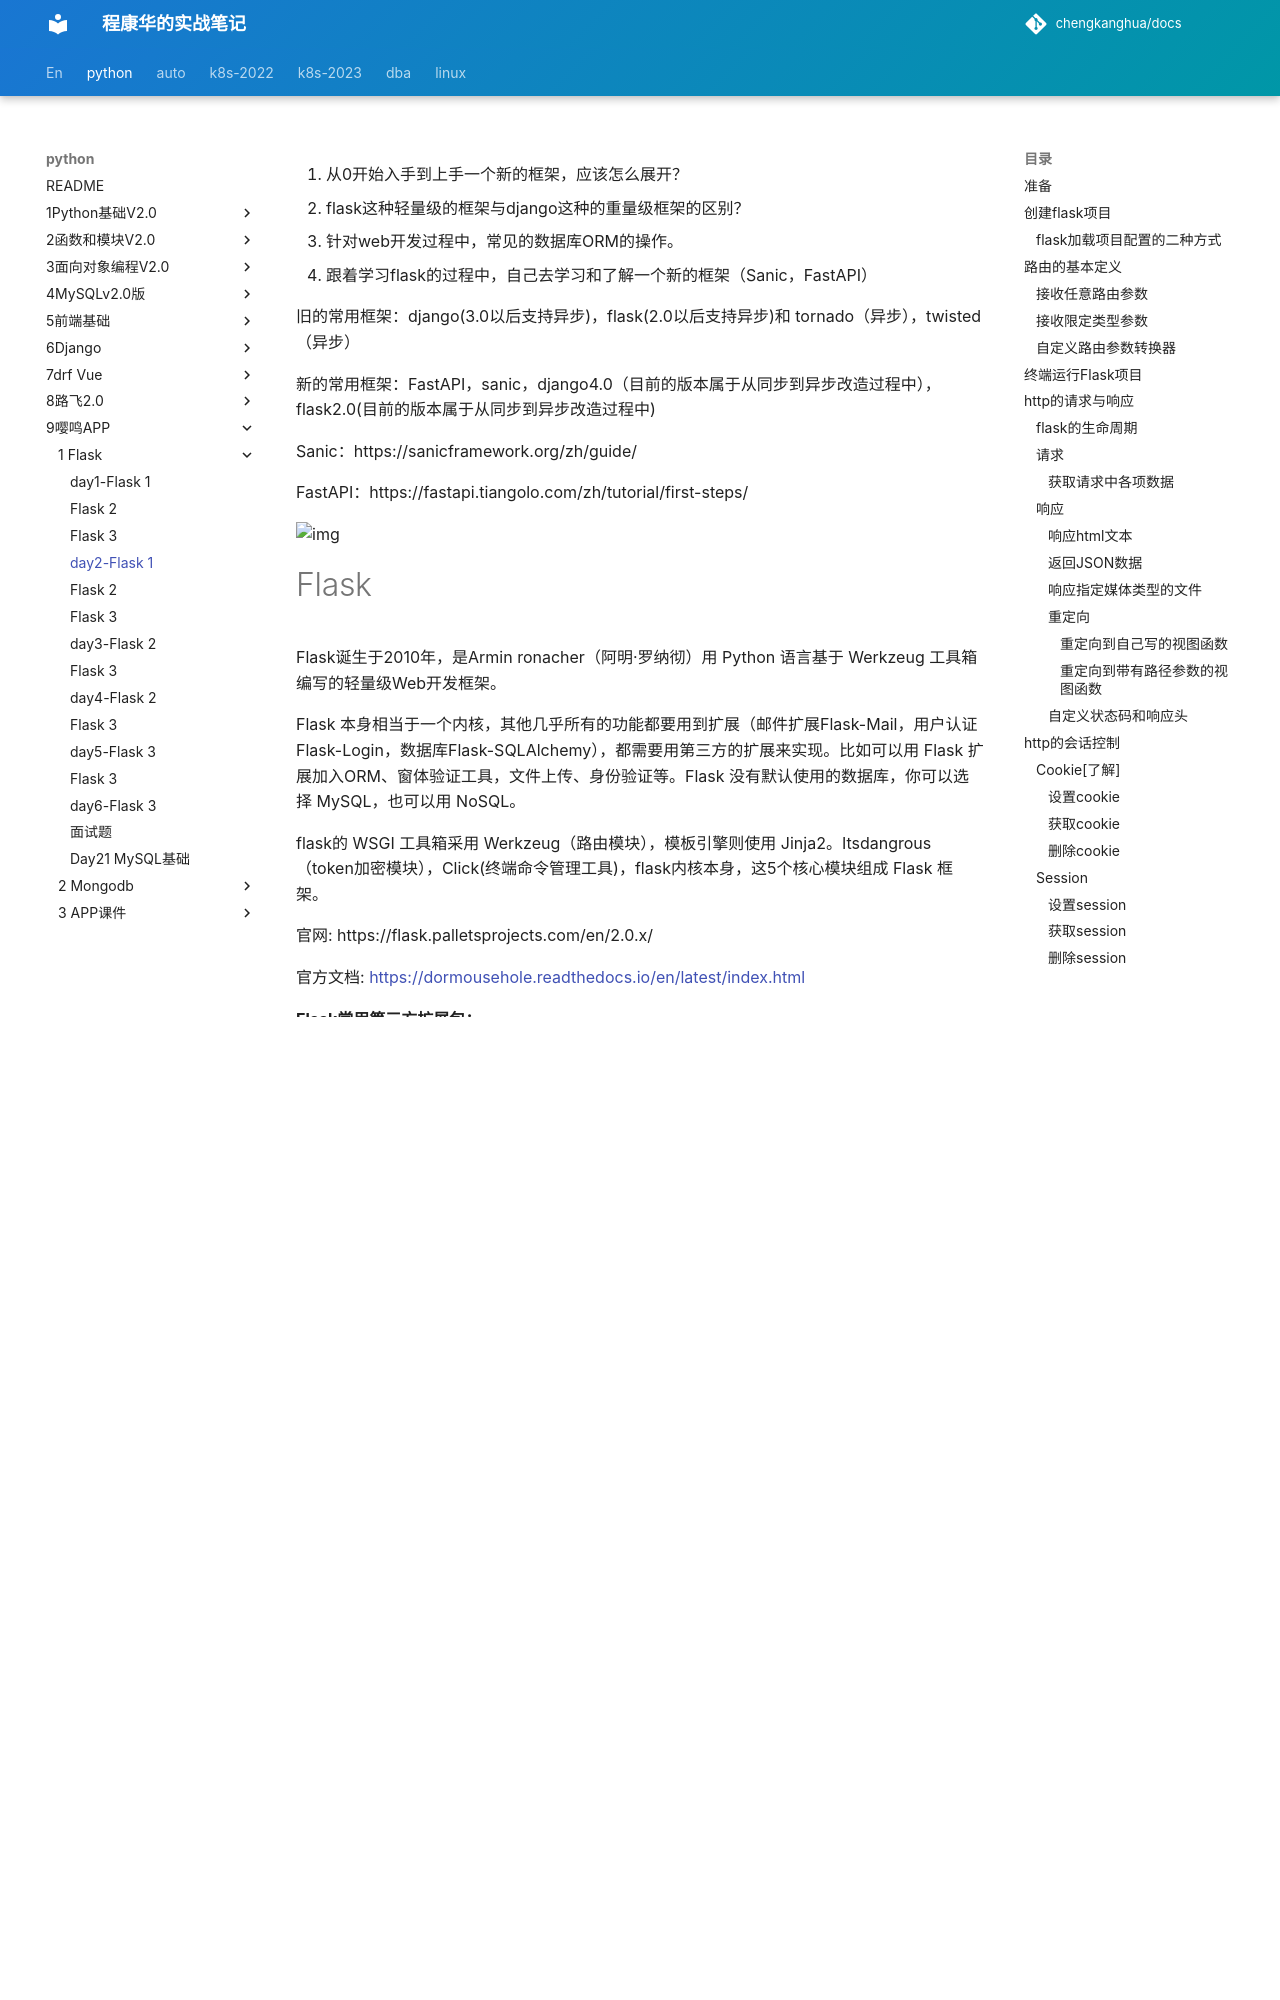

repository: chengkanghua/docs · page: python/9嘤鸣APP/1-Flask/day2-flask/flask-1.html · generator: mkdocs



1. 从0开始入手到上手一个新的框架，应该怎么展开？
2. flask这种轻量级的框架与django这种的重量级框架的区别？
3. 针对web开发过程中，常见的数据库ORM的操作。
4. 跟着学习flask的过程中，自己去学习和了解一个新的框架（Sanic，FastAPI）

旧的常用框架：django(3.0以后支持异步)，flask(2.0以后支持异步)和 tornado（异步），twisted（异步） 

新的常用框架：FastAPI，sanic，django4.0（目前的版本属于从同步到异步改造过程中），flask2.0(目前的版本属于从同步到异步改造过程中)

Sanic：https://sanicframework.org/zh/guide/

FastAPI：https://fastapi.tiangolo.com/zh/tutorial/first-steps/



![img](http://docs.jinkan.org/docs/flask/_images/logo-full.png)

# Flask

Flask诞生于2010年，是Armin ronacher（阿明·罗纳彻）用 Python 语言基于 Werkzeug 工具箱编写的轻量级Web开发框架。

Flask 本身相当于一个内核，其他几乎所有的功能都要用到扩展（邮件扩展Flask-Mail，用户认证Flask-Login，数据库Flask-SQLAlchemy），都需要用第三方的扩展来实现。比如可以用 Flask 扩展加入ORM、窗体验证工具，文件上传、身份验证等。Flask 没有默认使用的数据库，你可以选择 MySQL，也可以用 NoSQL。

flask的 WSGI 工具箱采用 Werkzeug（路由模块），模板引擎则使用 Jinja2。Itsdangrous（token加密模块），Click(终端命令管理工具)，flask内核本身，这5个核心模块组成 Flask 框架。

官网: https://flask.palletsprojects.com/en/2.0.x/

官方文档: [https://dormousehole.readthedocs.io/en/latest/index.html](http://docs.jinkan.org/docs/flask/)



**Flask常用第三方扩展包：**

- Flask-SQLAlchemy：操作数据库,ORM；
- Flask-script：终端脚本工具，脚手架； ( 淘汰，官方内置脚手架：Click)
- Flask-migrate：管理迁移数据库；
- Flask-Session：Session存储方式指定；
- Flask-Mail：邮件；
- Flask-Login：认证用户状态；（django内置Auth模块，用于实现用户登录退出，）
- Flask-OpenID：认证, OAuth；（三方授权，）
- Flask-RESTful：开发REST API的工具；
- Flask JSON-RPC:  开发json-rpc远程服务[过程]调用
- Flask-Bable：提供国际化和本地化支持，翻译；
- Flask-Moment：本地化日期和时间
- Flask-Admin：简单而可扩展的管理接口的框架
- Flask-Bootstrap：集成前端Twitter Bootstrap框架（前后端分离，除了admin站点，基本不用这玩意）
- Flask-WTF：表单生成模块；（前后端分离，除了admin站点，基本不用这玩意）
- Flask-Marshmallow：序列化（类似djangorestframework的序列化器）

可以通过  https://pypi.org/search/?c=Framework+%3A%3A+Flask 查看更多flask官方推荐的扩展



## 准备

```bash
# anaconda创建虚拟环境
conda create -n flask python=3.9
# 进入/切换到指定名称的虚拟环境，如果不带任何参数，则默认回到全局环境base中。
# conda activate  <虚拟环境名称>
conda activate flask 
# 退出当前虚拟环境
conda deactivate
```

![image-20211025153639383](assets/image-20211025153639383.png)

安装flask，则以下命令：

```
pip install flask -i https://pypi.douban.com/simple
```

![image-20211025153740563](assets/image-20211025153740563.png)
